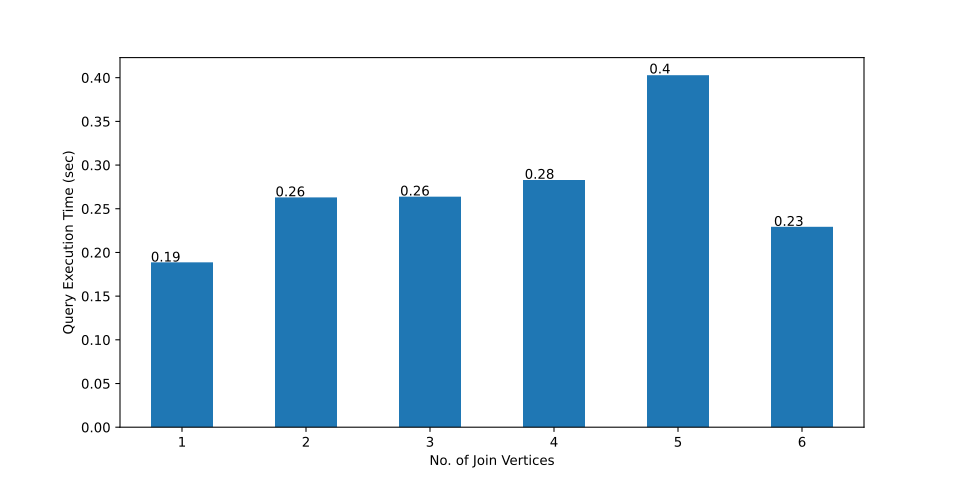

Source data for this figure (header and first rows):
, 1-JV, 2-JV, 3-JV, 4-JV, 5-JV, 6-JV
0, 1.037, 1.268, 1.738, 1.673, 1.749, 1.327
1, 0.108, 0.436, 0.238, 0.439, 0.364, 0.276
2, 0.145, 0.174, 0.42, 0.237, 0.386, 0.193
3, 0.115, 0.123, 0.094, 0.45, 0.359, 0.246
4, 0.118, 0.263, 0.106, 0.275, 0.417, 0.189
5, 0.085, 0.246, 0.21, 0.328, 0.245, 0.165
6, 0.147, 0.272, 0.168, 0.388, 0.438, 0.192
7, 0.079, 0.247, 0.076, 0.193, 0.304, 0.21
8, 0.134, 0.082, 0.326, 0.173, 0.298, 0.154
9, 0.066, 0.089, 0.118, 0.275, 0.154, 0.157
10, 1.784, 0.164, 0.152, 0.312, 0.169, 0.169
11, 0.235, 0.159, 0.194, 0.264, 0.269, 0.119
12, 0.07, 0.106, 0.079, 0.184, 0.143, 0.157
13, 0.091, 0.247, 0.089, 0.18, 0.345, 0.167
14, 0.061, 0.093, 0.099, 0.273, , 0.137
15, 0.129, 0.213, 0.167, 0.174, , 0.124
16, 0.082, 1.264, 0.086, 0.262, , 0.124
17, 0.034, 0.065, 0.071, 0.197, , 0.115
18, 0.138, 0.038, 0.134, 0.249, , 0.136
19, 0.083, 0.137, 0.143, 0.178, , 
20, 0.054, 0.068, 0.08, 0.188, , 
21, 0.117, 0.074, 1.175, 0.19, , 
22, 0.175, 0.076, 0.089, 0.143, , 
23, 0.079, 1.327, 0.157, 0.189, , 
24, 0.081, 0.134, 0.144, 0.149, , 
25, 0.095, 0.174, 0.08, 0.149, , 
26, 0.086, 0.081, 0.091, 0.199, , 
27, 0.071, 0.07, 0.078, 0.22, , 
28, 0.092, 0.084, 0.079, 0.173, , 
29, 0.069, 0.116, 1.235, 0.184, , 
mean, 0.1887, 0.263, 0.2639, 0.2829, 0.4029, 0.2293
